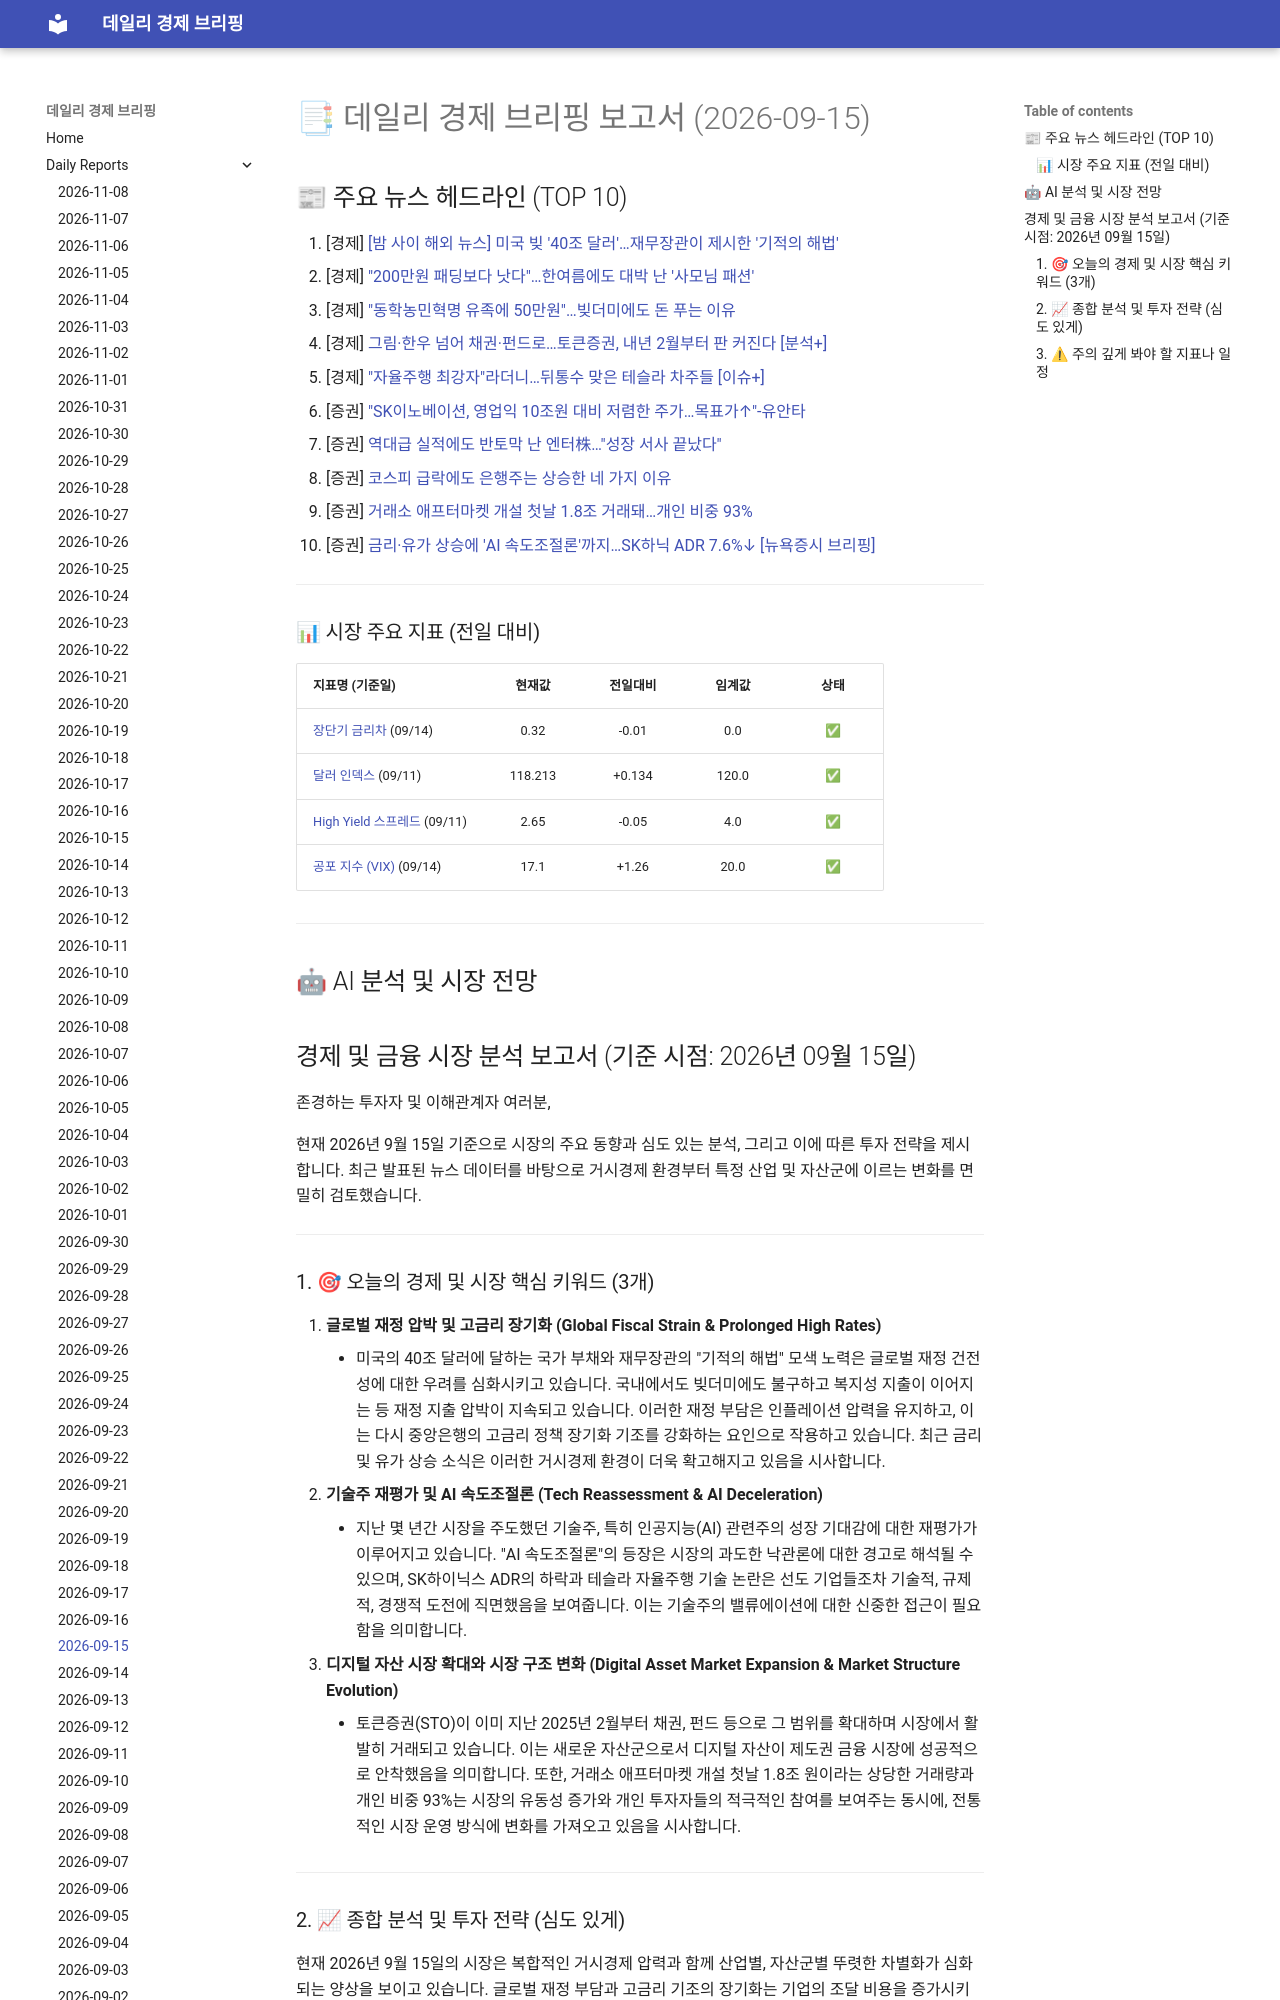

repository: 4610162/daily_news · page: reports/2026-09-15/index.html · generator: mkdocs

# 📑 데일리 경제 브리핑 보고서 (2026-09-15)

## 📰 주요 뉴스 헤드라인 (TOP 10)
1. [경제] [[밤 사이 해외 뉴스] 미국 빚 '40조 달러'…재무장관이 제시한 '기적의 해법'](https://www.hankyung.com/article/202609154522i)
2. [경제] ["200만원 패딩보다 낫다"…한여름에도 대박 난 '사모님 패션'](https://www.hankyung.com/article/2026091438651)
3. [경제] ["동학농민혁명 유족에 50만원"…빚더미에도 돈 푸는 이유](https://www.hankyung.com/article/2026091439081)
4. [경제] [그림·한우 넘어 채권·펀드로…토큰증권, 내년 2월부터 판 커진다 [분석+]](https://www.hankyung.com/article/2026091436246)
5. [경제] ["자율주행 최강자"라더니…뒤통수 맞은 테슬라 차주들 [이슈+]](https://www.hankyung.com/article/202609142445g)
6. [증권] ["SK이노베이션, 영업익 10조원 대비 저렴한 주가…목표가↑"-유안타](https://www.hankyung.com/article/2026091544576)
7. [증권] [역대급 실적에도 반토막 난 엔터株…"성장 서사 끝났다"](https://www.hankyung.com/article/202609143709i)
8. [증권] [코스피 급락에도 은행주는 상승한 네 가지 이유](https://www.hankyung.com/article/202609144252i)
9. [증권] [거래소 애프터마켓 개설 첫날 1.8조 거래돼…개인 비중 93%](https://www.hankyung.com/article/2026091544426)
10. [증권] [금리·유가 상승에 'AI 속도조절론'까지…SK하닉 ADR 7.6%↓ [뉴욕증시 브리핑]](https://www.hankyung.com/article/2026091544386)

---

### 📊 시장 주요 지표 (전일 대비)
| 지표명 (기준일) | 현재값 | 전일대비 | 임계값 | 상태 |
| :--- | :---: | :---: | :---: | :---: |
| [장단기 금리차](https://fred.stlouisfed.org/series/T10Y2Y) (09/14) | 0.32 | -0.01 | 0.0 | ✅ |
| [달러 인덱스](https://fred.stlouisfed.org/series/DTWEXBGS) (09/11) | 118.213 | +0.134 | 120.0 | ✅ |
| [High Yield 스프레드](https://fred.stlouisfed.org/series/BAMLH0A0HYM2) (09/11) | 2.65 | -0.05 | 4.0 | ✅ |
| [공포 지수 (VIX)](https://finance.yahoo.com/quote/%5EVIX) (09/14) | 17.1 | +1.26 | 20.0 | ✅ |



---

## 🤖 AI 분석 및 시장 전망
